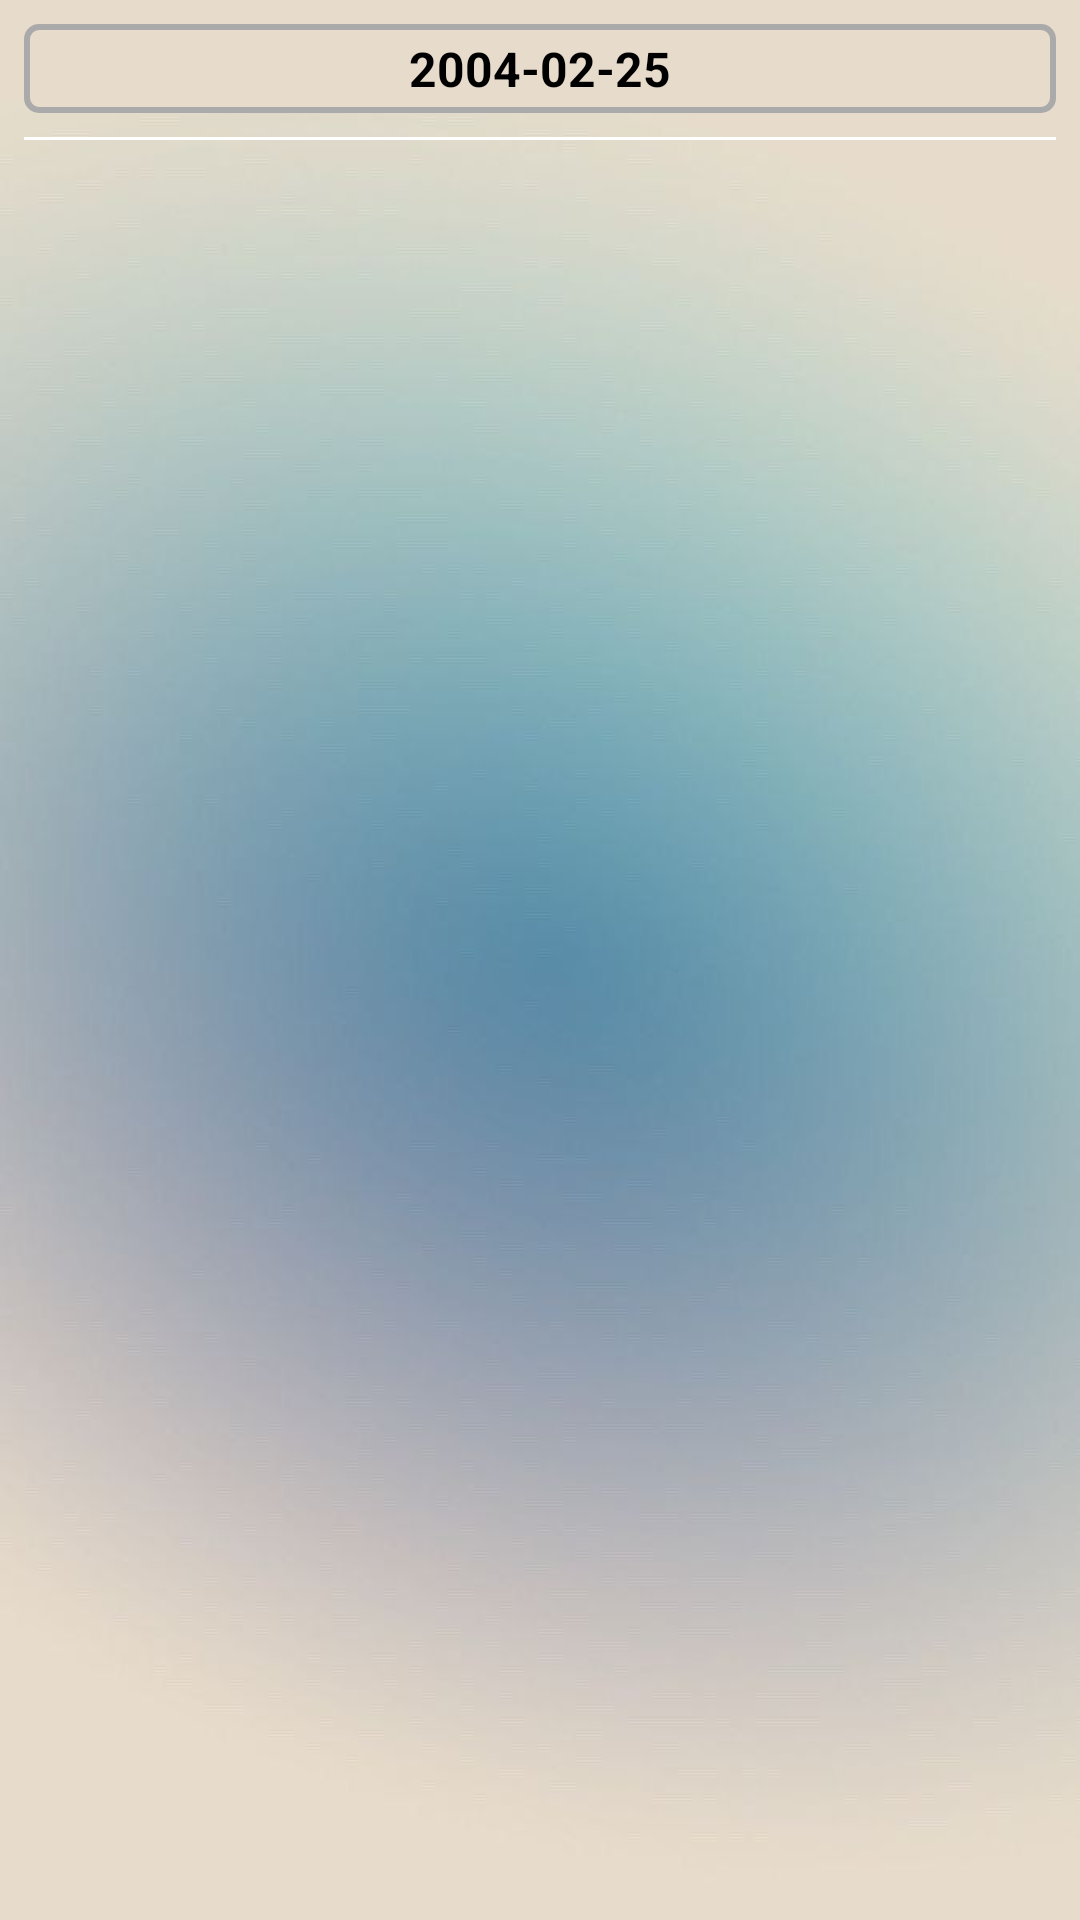

Write the Android layout XML for this screen, with the resource values it uses.
<!-- AndroidManifest.xml: application theme Theme.WorkingShifts -->
<!-- res/layout/header_rcview_item.xml -->
<?xml version="1.0" encoding="utf-8"?>
<LinearLayout xmlns:android="http://schemas.android.com/apk/res/android"
    android:layout_width="match_parent"
    android:layout_height="wrap_content"
    android:orientation="vertical">

    <TextView
        android:id="@+id/dateText"
        android:layout_width="match_parent"
        android:layout_height="wrap_content"
        android:gravity="center"
        android:textColor="?attr/textViewColor"
        android:textStyle="bold"
        android:textSize="16sp"
        android:background="@drawable/border"
        android:padding="4dp"
        android:text="2004-02-25"
        android:layout_margin="8dp"/>

    <View
        android:layout_width="match_parent"
        android:layout_height="1dp"
        android:background="@color/white"
        android:layout_marginStart="8dp"
        android:layout_marginEnd="8dp"/>
</LinearLayout>
<!-- resources referenced by this layout -->
<resources>
  <color name="white">#FFFFFFFF</color>
  <!-- drawable border (drawable) -->
  <?xml version="1.0" encoding="utf-8"?>
  <shape xmlns:android="http://schemas.android.com/apk/res/android">
      <solid android:color="?attr/itemBgColor"/> 
      <stroke
          android:color="@android:color/darker_gray"
          android:width="2dp"/>
      <corners android:radius="4dp"/>
  </shape>
  <style name="Theme.WorkingShifts" parent="Base.Theme.WorkingShifts" />
  <style name="Base.Theme.WorkingShifts" parent="Theme.Material3.DayNight.NoActionBar">
          <item name="android:windowBackground">@drawable/test</item>
          <item name="android:statusBarColor">@android:color/transparent</item>
          <item name="android:windowLightStatusBar">true</item>
          <item name="android:navigationBarColor">@android:color/transparent</item>
          <item name="android:windowTranslucentStatus">false</item> 
          <item name="android:windowTranslucentNavigation">false</item> 
  
          <item name="colorControlActivated">@color/dark_blue</item>
          <item name="colorAccent">@color/white</item>
          <item name="navViewColor">@color/laguna_blue</item>
          <item name="textViewColor">@color/black</item>
          <item name="textViewEditTextColor">@color/black</item>
  
          <item name="colorControlNormal">@color/black</item>
          <item name="itemBgColor">@color/shampane</item>
          <item name="buttonBgColor">@color/black</item>
          <item name="editTextBgColor">@color/black</item>
  
      </style>
  <!-- drawable test: jpg bitmap (drawable, 22146 bytes) -->
  <color name="dark_blue">#3F51B5</color>
  <color name="laguna_blue">#8eacb7</color>
  <color name="black">#FF000000</color>
  <color name="shampane">#e7dbcb</color>
</resources>
